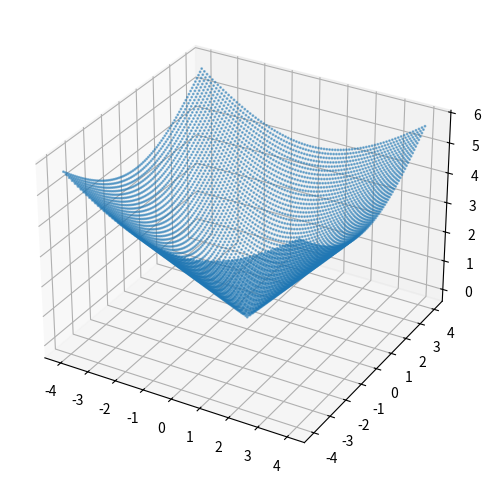

Source code (Python): (Note: this script raises an exception after producing the figure.)
import numpy
X,Y = numpy.meshgrid([0,1,2,3,4],[0,1,2,3])
print(X)
print(Y)

print(list(zip(X.flatten(),Y.flatten())))

import matplotlib
%matplotlib inline
from matplotlib import pyplot as plt
from mpl_toolkits.mplot3d import Axes3D

R = numpy.arange(-4,4+1e-9,0.1)
X,Y = numpy.meshgrid(R,R)
print(X.shape,Y.shape)

F = (X**2+Y**2)**.5
print(F.shape)

fig = plt.figure(figsize=(10,6))
ax = plt.axes(projection='3d')
ax.scatter(X,Y,F,s=1,alpha=0.5)

### REPLACE BY YOUR CODE
import solutions
solutions.s1a()
###

### REPLACE BY YOUR CODE
import solutions
solutions.s1b()
###

### REPLACE BY YOUR CODE
import solutions
solutions.s1c()
###

### REPLACE BY YOUR CODE
import solutions
solutions.s2a()
###

### REPLACE BY YOUR CODE
import solutions
solutions.s2b()
###

### REPLACE BY YOUR CODE
import solutions
solutions.s2c()
###

### REPLACE BY YOUR CODE
import solutions
solutions.s3a()
###